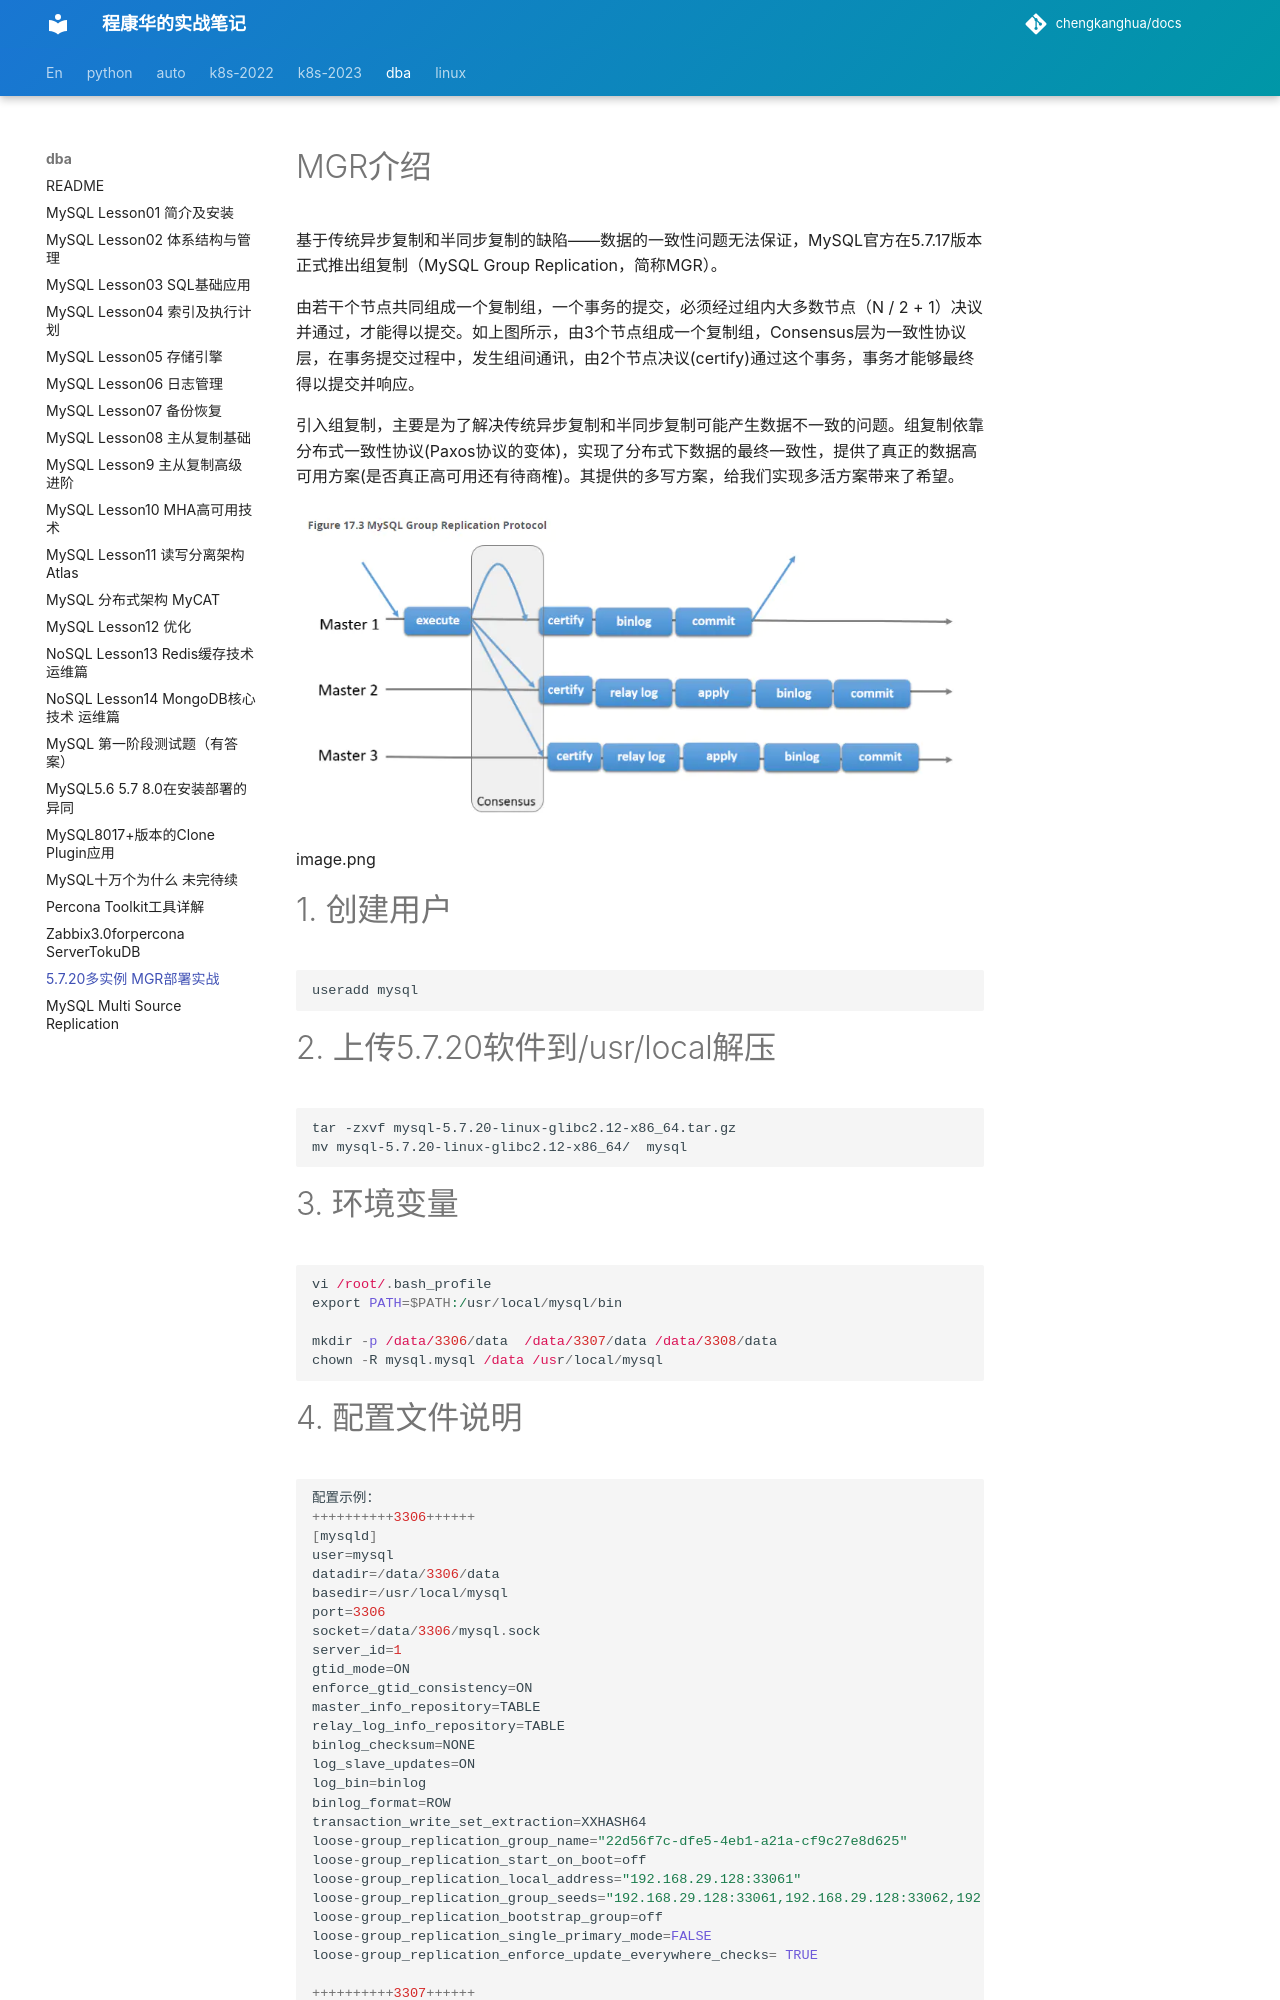

repository: chengkanghua/docs · page: dba-note/5.7.20多实例-MGR部署实战.html · generator: mkdocs

# MGR介绍

基于传统异步复制和半同步复制的缺陷——数据的一致性问题无法保证，MySQL官方在5.7.17版本正式推出组复制（MySQL Group Replication，简称MGR）。

由若干个节点共同组成一个复制组，一个事务的提交，必须经过组内大多数节点（N / 2 + 1）决议并通过，才能得以提交。如上图所示，由3个节点组成一个复制组，Consensus层为一致性协议层，在事务提交过程中，发生组间通讯，由2个节点决议(certify)通过这个事务，事务才能够最终得以提交并响应。

引入组复制，主要是为了解决传统异步复制和半同步复制可能产生数据不一致的问题。组复制依靠分布式一致性协议(Paxos协议的变体)，实现了分布式下数据的最终一致性，提供了真正的数据高可用方案(是否真正高可用还有待商榷)。其提供的多写方案，给我们实现多活方案带来了希望。

![img](5.7.20多实例-MGR部署实战.assets/webp-16706404130683.webp)

image.png

# 1. 创建用户



```undefined
useradd mysql
```

# 2. 上传5.7.20软件到/usr/local解压



```undefined
tar -zxvf mysql-5.7.20-linux-glibc2.12-x86_64.tar.gz 
mv mysql-5.7.20-linux-glibc2.12-x86_64/  mysql
```

# 3. 环境变量



```ruby
vi /root/.bash_profile
export PATH=$PATH:/usr/local/mysql/bin

mkdir -p /data/3306/data  /data/3307/data /data/3308/data
chown -R mysql.mysql /data /usr/local/mysql
```
